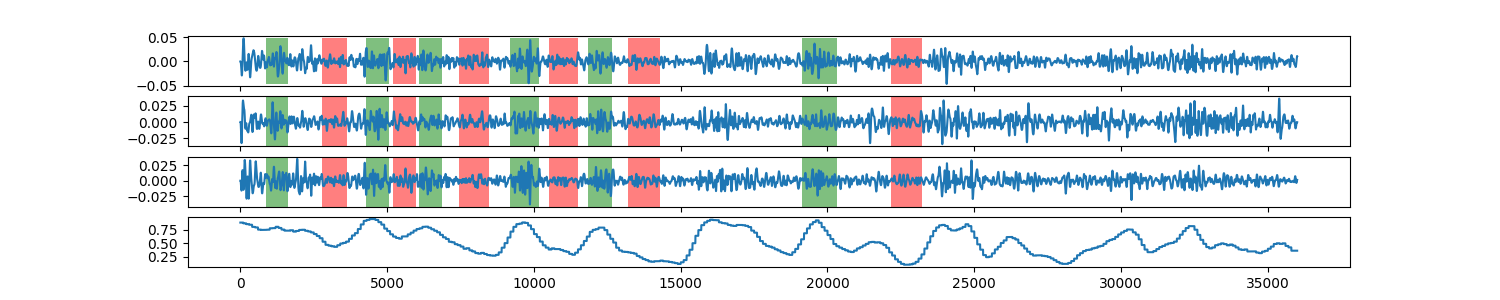

Data behind this chart, as committed beside it:
0, 0.880219682148
1, 0.8802
2, 0.8802
3, 0.8802
4, 0.8802
5, 0.8802
6, 0.8802
7, 0.8802
8, 0.8802
9, 0.8802
10, 0.8802
11, 0.8802
12, 0.8802
13, 0.8802
14, 0.8802
15, 0.8802
16, 0.8802
17, 0.8802
18, 0.8802
19, 0.8802
20, 0.8802
21, 0.8802
22, 0.8802
23, 0.8802
24, 0.8802
25, 0.8802
26, 0.8802
27, 0.8802
28, 0.8802
29, 0.8802
30, 0.8802
31, 0.8802
32, 0.8802
33, 0.8802
34, 0.8802
35, 0.8802
36, 0.8802
37, 0.8802
38, 0.8802
39, 0.8802
40, 0.8802
41, 0.8802
42, 0.8802
43, 0.8802
44, 0.8802
45, 0.8802
46, 0.8802
47, 0.8802
48, 0.8802
49, 0.8802
50, 0.8802
51, 0.8802
52, 0.8802
53, 0.8802
54, 0.8802
55, 0.8802
56, 0.8802
57, 0.8802
58, 0.8802
59, 0.8802
60, 0.8802
... 35,939 more rows
